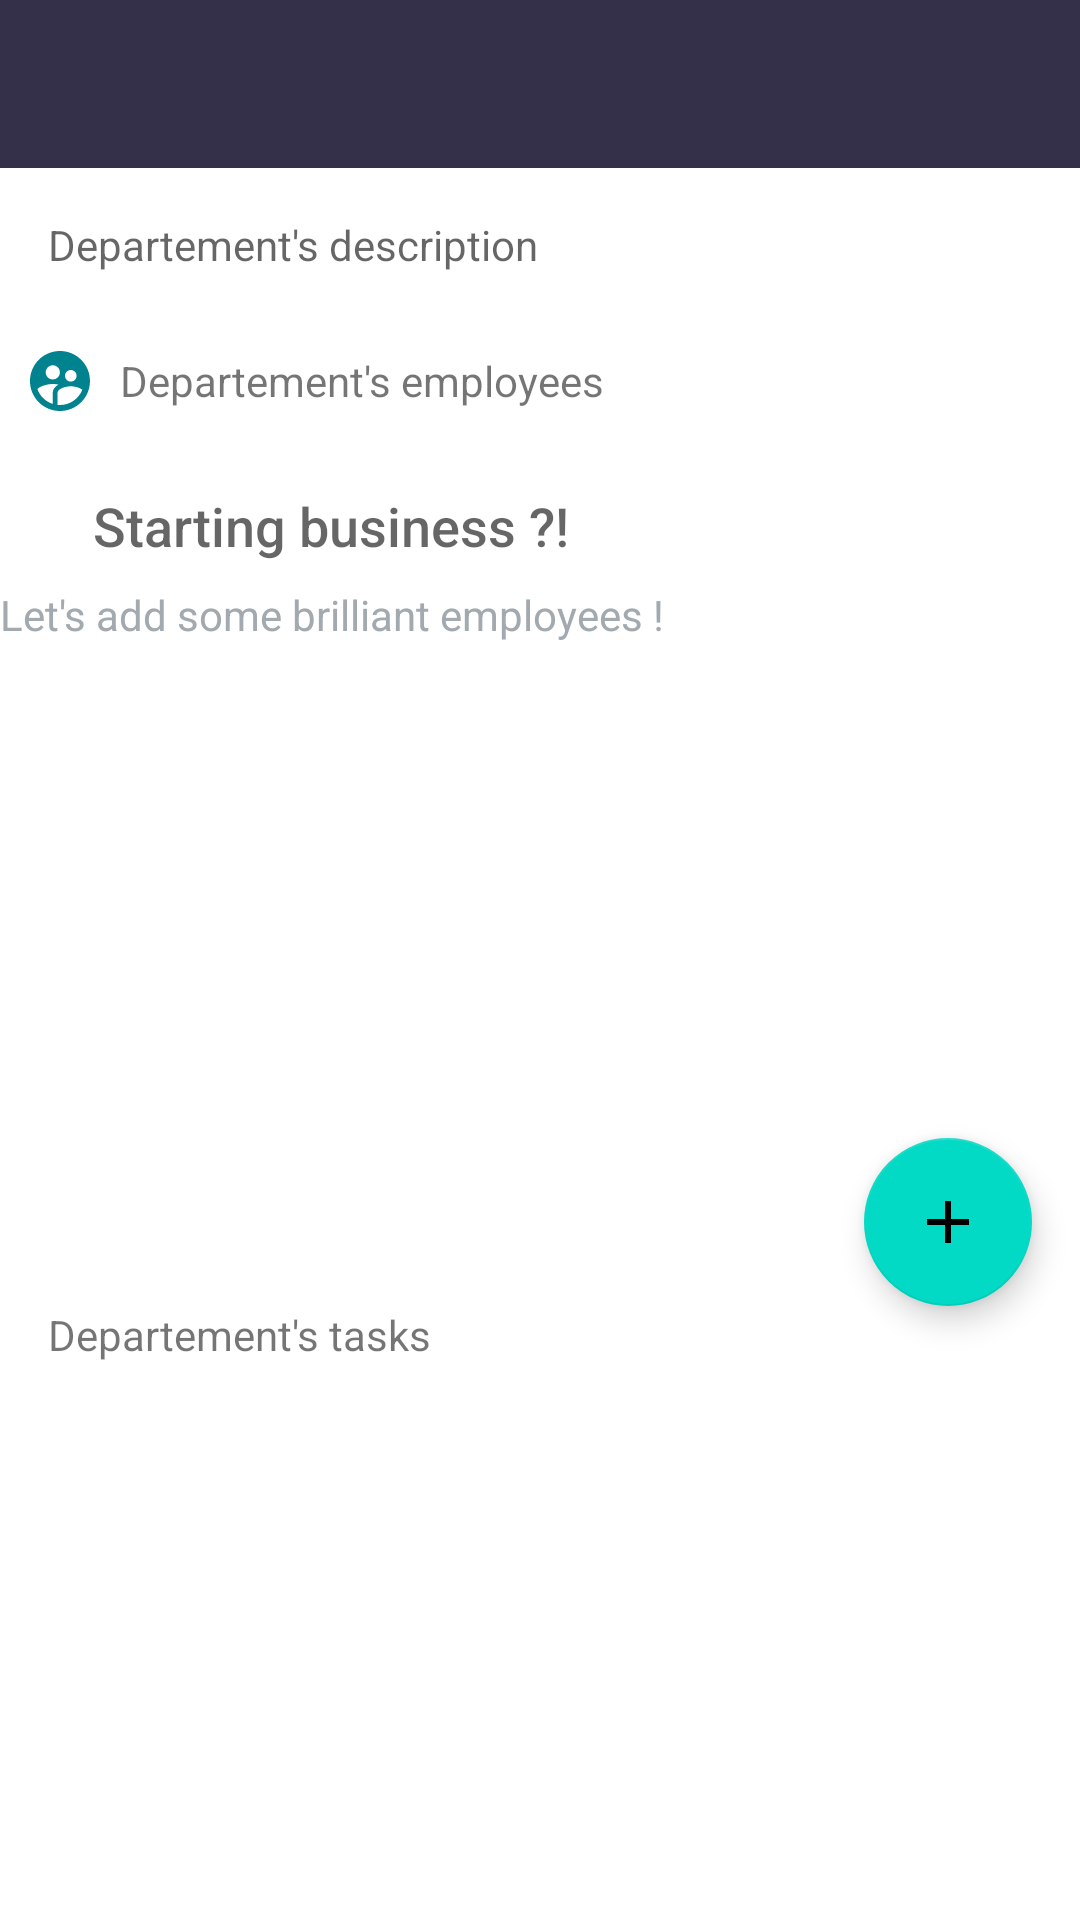

Android layout source for this screen:
<!-- AndroidManifest.xml: application theme Theme.Application -->
<!-- res/layout/activity_department2.xml -->
<?xml version="1.0" encoding="utf-8"?>
<androidx.core.widget.NestedScrollView xmlns:android="http://schemas.android.com/apk/res/android"
    xmlns:app="http://schemas.android.com/apk/res-auto"
    xmlns:tools="http://schemas.android.com/tools"
    android:layout_width="fill_parent"
    android:layout_height="wrap_content"
    android:orientation="vertical"
    android:id="@+id/scroll"
    tools:context=".EmpolyeeMangmentSystem.DepartmentActivity">
    

    <LinearLayout
        android:layout_width="match_parent"
        android:layout_height="wrap_content"
        android:orientation="vertical">
        <com.google.android.material.appbar.AppBarLayout
            android:layout_width="match_parent"
            android:layout_height="wrap_content">

            <androidx.appcompat.widget.Toolbar
                android:id="@+id/toolbar"
                android:layout_width="match_parent"
                android:layout_height="?attr/actionBarSize"
                android:background="@color/colorAccent"/>
        </com.google.android.material.appbar.AppBarLayout>

        <TextView
            android:id="@+id/description"
            android:layout_width="match_parent"
            android:layout_height="wrap_content"
            android:hint="Departement's description"
            android:padding="16dp"/>

        <LinearLayout
            android:layout_width="match_parent"
            android:layout_height="wrap_content">

            <ImageView
                android:layout_width="wrap_content"
                android:layout_height="wrap_content"
                android:padding="8dp"
                android:src="@drawable/ic_baseline_supervised_user_circle_24"
                app:tint="#00838F" />

            <TextView
                android:layout_width="wrap_content"
                android:layout_height="wrap_content"
                android:layout_gravity="center_vertical"
                android:text="Departement's employees" />
        </LinearLayout>

        <RelativeLayout
            android:layout_width="match_parent"
            android:layout_height="wrap_content">

            <RelativeLayout
                android:id="@+id/empty_employees"
                android:layout_width="wrap_content"
                android:layout_height="wrap_content"
                >
            <ImageView
                android:id="@+id/empty_business"
                android:layout_width="wrap_content"
                android:layout_height="wrap_content"
                android:layout_centerHorizontal="true"
                android:src="@drawable/team"/>

            <TextView
                android:id="@+id/empty_title"
                android:text="Starting business ?!"
                android:layout_width="wrap_content"
                android:layout_height="wrap_content"
                android:layout_below="@+id/empty_business"
                android:layout_centerHorizontal="true"
                android:fontFamily="sans-serif-medium"
                android:paddingTop="16dp"
                android:textAppearance="?android:textAppearanceMedium"/>

            <TextView
                android:id="@+id/empty_subtitle"
                android:text="Let's add some brilliant employees !"
                android:layout_width="wrap_content"
                android:layout_height="wrap_content"
                android:layout_below="@+id/empty_title"
                android:layout_centerHorizontal="true"
                android:fontFamily="sans-serif"
                android:paddingTop="8dp"
                android:textAppearance="?android:textAppearanceSmall"
                android:textColor="#A2AAB0"/>
            </RelativeLayout>
            <ListView
                android:layout_below="@+id/empty_employees"
                android:id="@+id/employees_list"
                android:layout_width="match_parent"
                android:layout_height="160dp"
                android:drawSelectorOnTop="true"
                android:layout_marginTop="5dp"
                android:orientation="vertical"/>
        </RelativeLayout>

        <com.google.android.material.floatingactionbutton.FloatingActionButton
            android:id="@+id/fab"
            android:layout_width="wrap_content"
            android:layout_height="wrap_content"
            android:layout_marginRight="16dp"
            android:layout_gravity="right"
            android:scaleType="center"
            android:src="@drawable/ic_baseline_add_24"/>

        <LinearLayout
            android:layout_width="match_parent"
            android:layout_height="wrap_content">

            <ImageView
                android:layout_width="wrap_content"
                android:layout_height="wrap_content"
                android:padding="8dp"
                android:src="@drawable/ic_baseline_note_add" />

            <TextView
                android:layout_width="wrap_content"
                android:layout_height="wrap_content"
                android:layout_gravity="center_vertical"
                android:text="Departement's tasks" />

        </LinearLayout>

        <RelativeLayout
            android:layout_width="match_parent"
            android:layout_height="wrap_content">

            <ListView
                android:id="@+id/tasks_list"
                android:layout_width="match_parent"
                android:layout_height="160dp"
                android:drawSelectorOnTop="true"
                android:orientation="vertical"/>

            <RelativeLayout
                android:layout_below="@+id/tasks_list"
                android:id="@+id/empty_tasks_dep"
                android:layout_width="wrap_content"
                android:layout_height="wrap_content"
                android:layout_marginTop="10dp">

                <ImageView
                    android:id="@+id/empty_deadlines"
                    android:layout_width="wrap_content"
                    android:layout_height="wrap_content"
                    android:layout_centerHorizontal="true"/>
               

                <TextView
                    android:id="@+id/empty_task"
                    android:text="No tasks?!"
                    android:layout_width="wrap_content"
                    android:layout_height="wrap_content"
                    android:layout_below="@+id/empty_deadlines"
                    android:layout_centerHorizontal="true"
                    android:fontFamily="sans-serif-medium"
                    android:paddingTop="16dp"
                    android:textAppearance="?android:textAppearanceMedium"/>

                <TextView
                    android:id="@+id/empty_subtitle_task"
                    android:text="Let's assign some tasks !"
                    android:layout_width="wrap_content"
                    android:layout_height="wrap_content"
                    android:layout_below="@+id/empty_task"
                    android:layout_centerHorizontal="true"
                    android:fontFamily="sans-serif"
                    android:paddingTop="8dp"
                    android:textAppearance="?android:textAppearanceSmall"
                    android:textColor="#A2AAB0"/>

            </RelativeLayout>
        </RelativeLayout>
    </LinearLayout>

</androidx.core.widget.NestedScrollView>
<!-- resources referenced by this layout -->
<resources>
  <color name="colorAccent">#343049</color>
  <!-- drawable ic_baseline_add_24 (drawable) -->
  <vector xmlns:android="http://schemas.android.com/apk/res/android"
      android:width="24dp"
      android:height="24dp"
      android:viewportWidth="24"
      android:viewportHeight="24"
      android:tint="#343049">
    <path
        android:fillColor="@android:color/white"
        android:pathData="M19,13h-6v6h-2v-6H5v-2h6V5h2v6h6v2z"/>
  </vector>
  <!-- drawable ic_baseline_supervised_user_circle_24 (drawable) -->
  <vector
      android:height="24dp"
      android:tint="@color/black"
      android:viewportHeight="24" android:viewportWidth="24"
      android:width="24dp"
      xmlns:android="http://schemas.android.com/apk/res/android">
      <path android:fillColor="@android:color/white" android:pathData="M11.99,2c-5.52,0 -10,4.48 -10,10s4.48,10 10,10 10,-4.48 10,-10 -4.48,-10 -10,-10zM15.6,8.34c1.07,0 1.93,0.86 1.93,1.93 0,1.07 -0.86,1.93 -1.93,1.93 -1.07,0 -1.93,-0.86 -1.93,-1.93 -0.01,-1.07 0.86,-1.93 1.93,-1.93zM9.6,6.76c1.3,0 2.36,1.06 2.36,2.36 0,1.3 -1.06,2.36 -2.36,2.36s-2.36,-1.06 -2.36,-2.36c0,-1.31 1.05,-2.36 2.36,-2.36zM9.6,15.89v3.75c-2.4,-0.75 -4.3,-2.6 -5.14,-4.96 1.05,-1.12 3.67,-1.69 5.14,-1.69 0.53,0 1.2,0.08 1.9,0.22 -1.64,0.87 -1.9,2.02 -1.9,2.68zM11.99,20c-0.27,0 -0.53,-0.01 -0.79,-0.04v-4.07c0,-1.42 2.94,-2.13 4.4,-2.13 1.07,0 2.92,0.39 3.84,1.15 -1.17,2.97 -4.06,5.09 -7.45,5.09z"/>
  </vector>
  <style name="Theme.Application" parent="Theme.MaterialComponents.DayNight.NoActionBar">
          
          <item name="colorPrimary">@color/purple_500</item>
          <item name="colorPrimaryVariant">@color/purple_700</item>
          <item name="colorOnPrimary">@color/white</item>
          
          <item name="colorSecondary">@color/teal_200</item>
          <item name="colorSecondaryVariant">@color/teal_700</item>
          <item name="colorOnSecondary">@color/black</item>
          
          <item name="android:statusBarColor" tools:targetApi="l">?attr/colorPrimaryVariant</item>
          
      </style>
  <color name="black">#FF000000</color>
  <color name="purple_500">#FF6200EE</color>
  <color name="purple_700">#FF3700B3</color>
  <color name="white">#FFFFFFFF</color>
  <color name="teal_200">#FF03DAC5</color>
  <color name="teal_700">#FF018786</color>
</resources>
